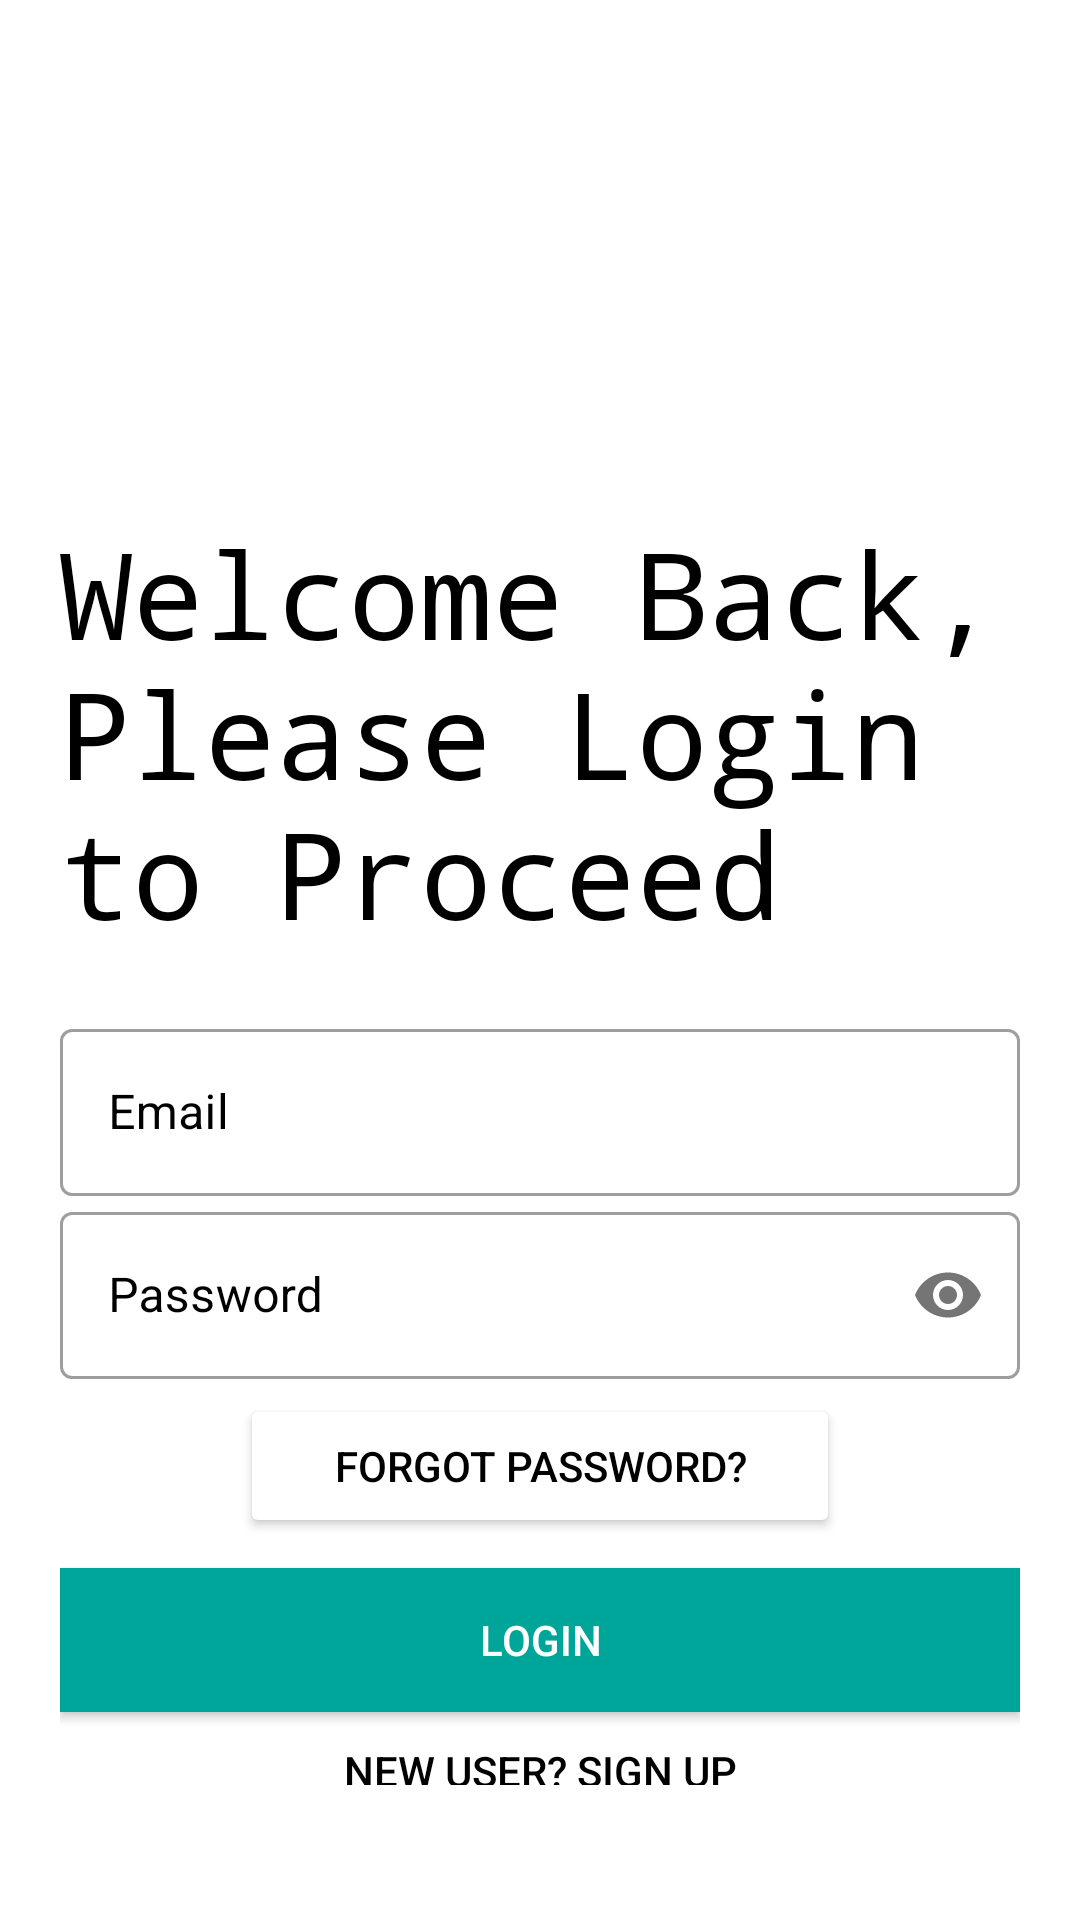

Android layout source for this screen:
<!-- AndroidManifest.xml: application theme AppTheme -->
<!-- res/layout/activity_login_screen.xml -->
<?xml version="1.0" encoding="utf-8"?>
<LinearLayout xmlns:android="http://schemas.android.com/apk/res/android"
    xmlns:app="http://schemas.android.com/apk/res-auto"
    xmlns:tools="http://schemas.android.com/tools"
    android:layout_width="match_parent"
    android:layout_height="match_parent"
    tools:context=".login_Screen"
    android:orientation="vertical"
    android:background="#fff"
    android:padding="20dp"
    >

    <ImageView
        android:id="@+id/logo_image"
        android:layout_width="165dp"
        android:layout_height="151dp"
        android:src="@drawable/logo_splash"
        android:transitionName="logo_image" />
<TextView
    android:id="@+id/logo_text"
    android:layout_width="wrap_content"
    android:layout_height="wrap_content"
    android:text="Welcome Back, Please Login to Proceed"
    android:transitionName="logo_text"
    android:textSize="40sp"
    android:textColor="#000"
    android:fontFamily="monospace"
    />

    <LinearLayout
        android:layout_width="match_parent"
        android:layout_height="wrap_content"
        android:layout_marginTop="20dp"
        android:layout_marginBottom="20dp"
        android:orientation="vertical">






        <com.google.android.material.textfield.TextInputLayout
            android:layout_width="match_parent"
            android:layout_height="wrap_content"
            android:id="@+id/email1"
            android:hint="Email"

            app:helperTextTextColor="@color/black"
            app:placeholderTextColor="@color/black"
            app:prefixTextColor="@color/black"
            app:suffixTextColor="@color/black"

            app:hintTextColor="@color/black"


            android:textColor="#000"
            android:textColorHint="#000"
            style="@style/Widget.MaterialComponents.TextInputLayout.OutlinedBox">

            <com.google.android.material.textfield.TextInputEditText
                android:layout_width="match_parent"
                android:layout_height="wrap_content"
                android:textColor="@color/black"
                android:inputType="textEmailAddress"


                />
        </com.google.android.material.textfield.TextInputLayout>
        <com.google.android.material.textfield.TextInputLayout
            android:layout_width="match_parent"
            android:layout_height="wrap_content"
            android:id="@+id/password1"
            android:hint="Password"
            app:helperTextTextColor="@color/black"
            app:placeholderTextColor="@color/black"
            app:prefixTextColor="@color/black"
            app:suffixTextColor="@color/black"

            app:hintTextColor="@color/black"
            android:textColor="#000"
            android:textColorHint="#000"
            app:passwordToggleEnabled="true"
            style="@style/Widget.MaterialComponents.TextInputLayout.OutlinedBox">

            <com.google.android.material.textfield.TextInputEditText
                android:layout_width="match_parent"
                android:layout_height="wrap_content"
                android:inputType="textPassword"
                android:textColor="@color/black"
                />
        </com.google.android.material.textfield.TextInputLayout>

        <Button
            android:layout_width="200dp"
            android:layout_height="wrap_content"
            android:layout_gravity="center"
            android:layout_margin="5dp"
            android:backgroundTint="@color/white"
            android:elevation="0dp"
            android:id="@+id/forgot_password"
            android:textColor="@color/black"
            android:text="Forgot Password?" />

        <Button
            android:id="@+id/login_button"
            android:layout_width="match_parent"
            android:layout_height="wrap_content"
            android:layout_marginTop="5dp"
            android:layout_marginBottom="5dp"
            android:background="#00a599"
            android:text="Login"
            android:textColor="#fff" />

        <Button
            android:layout_width="match_parent"
            android:layout_height="wrap_content"
            android:id="@+id/register1"
            android:layout_gravity="right"
            android:layout_margin="5dp"
            android:background="#00000000"
            android:elevation="0dp"
            android:text="New User? SIGN UP"
            android:textColor="#000"/>

    </LinearLayout>
</LinearLayout>
<!-- resources referenced by this layout -->
<resources>
  <color name="black">#000</color>
  <color name="white">#fff</color>
  <style name="AppTheme" parent="Theme.MaterialComponents.NoActionBar">
          
          <item name="colorPrimary">@color/colorPrimary</item>
          <item name="colorPrimaryDark">@color/colorPrimaryDark</item>
          <item name="colorAccent">@color/colorAccent</item>
          <item name="android:windowContentTransitions">true</item>
          <item name="android:textColorHint">#000</item>
          <item name="android:editTextColor">@color/black</item>
          <item name="android:textColor">@color/black</item>
  
      </style>
  <color name="colorPrimary">#008577</color>
  <color name="colorPrimaryDark">#00574B</color>
  <color name="colorAccent">#D81B60</color>
</resources>
